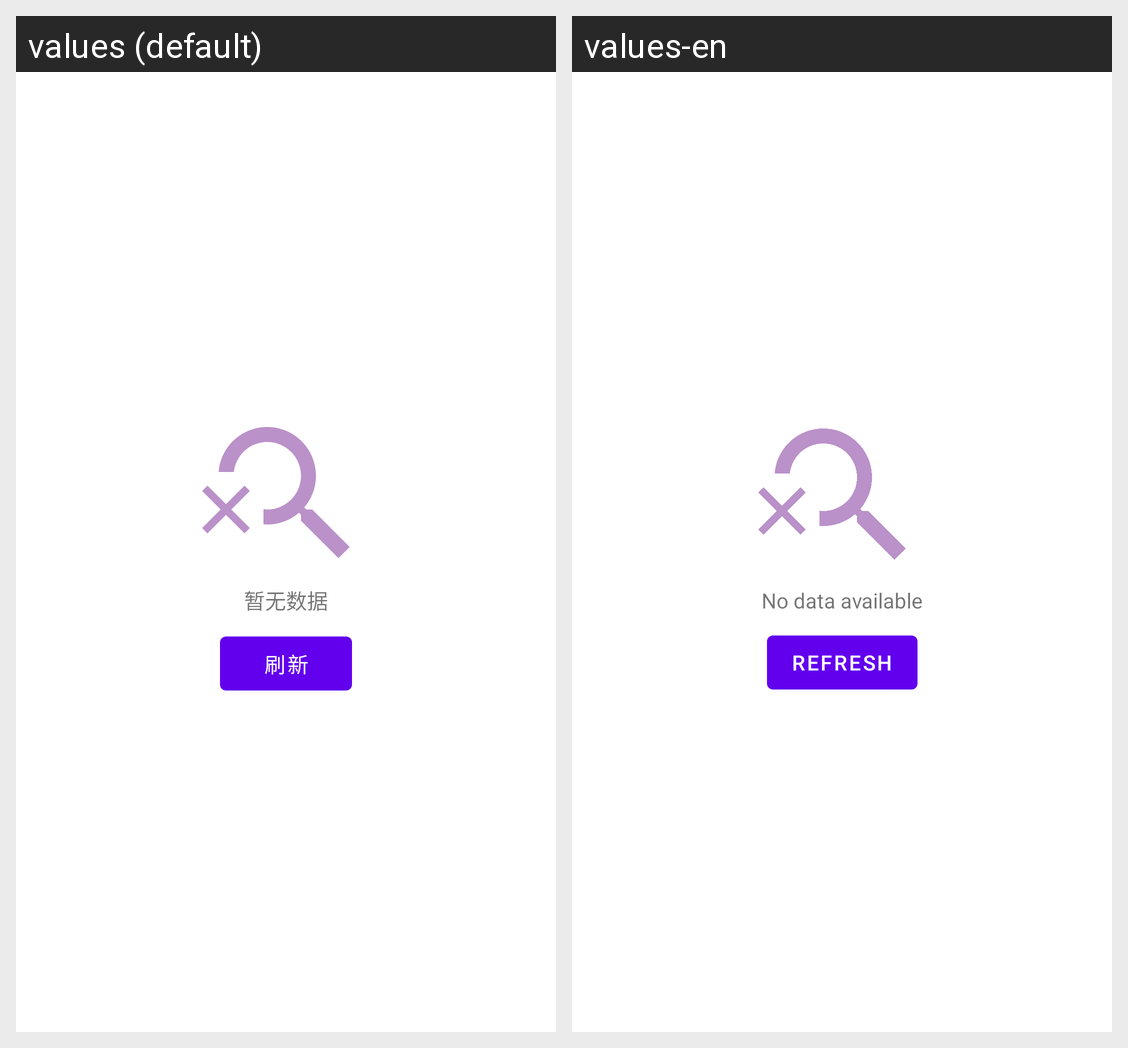

Here is an Android app screen in its default locale and in the app's own translations. Write out the translated-string differences for the strings that appear on this screen.
Android screen res/layout/view_empty.xml rendered under 2 locales, left to right: values (default), values-en. Device: Nexus 5 (rendered at 1080×1920; each locale shown at half size, 540×960, under a caption strip naming it); theme Theme.MaterialComponents.DayNight.NoActionBar.
Strings drawn on this screen, with the default value and each locale's value (text and hints the layout hard-codes, and strings that could not be matched under every locale, appear in the picture but are not listed):

empty_hint
  values: 暂无数据
  values-en: No data available

empty_refresh
  values: 刷新
  values-en: Refresh
